4-way image classification set "pic" from GitHub (RobinWenqian/Inceptionv3-pytorch-image-classification); label vocabulary: bush, car, grass, ground.

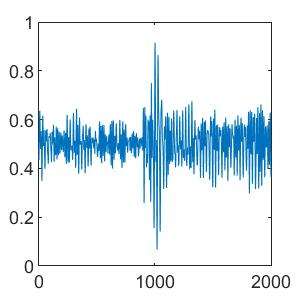
Label: ground

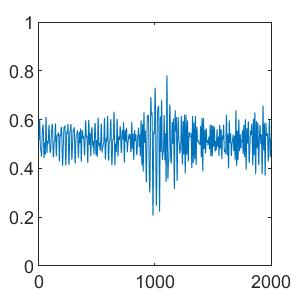
Label: bush

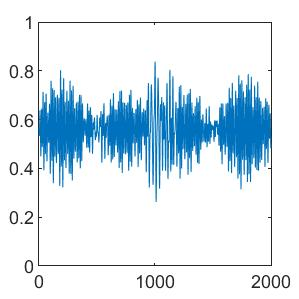
Label: bush

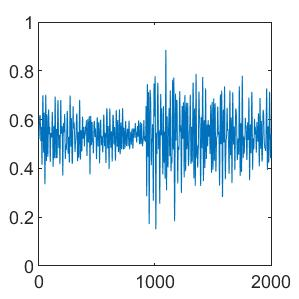
Label: car

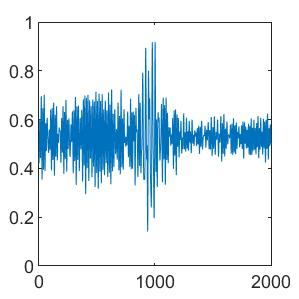
Label: grass

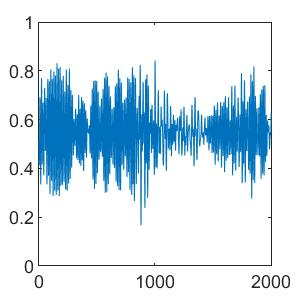
Label: car
